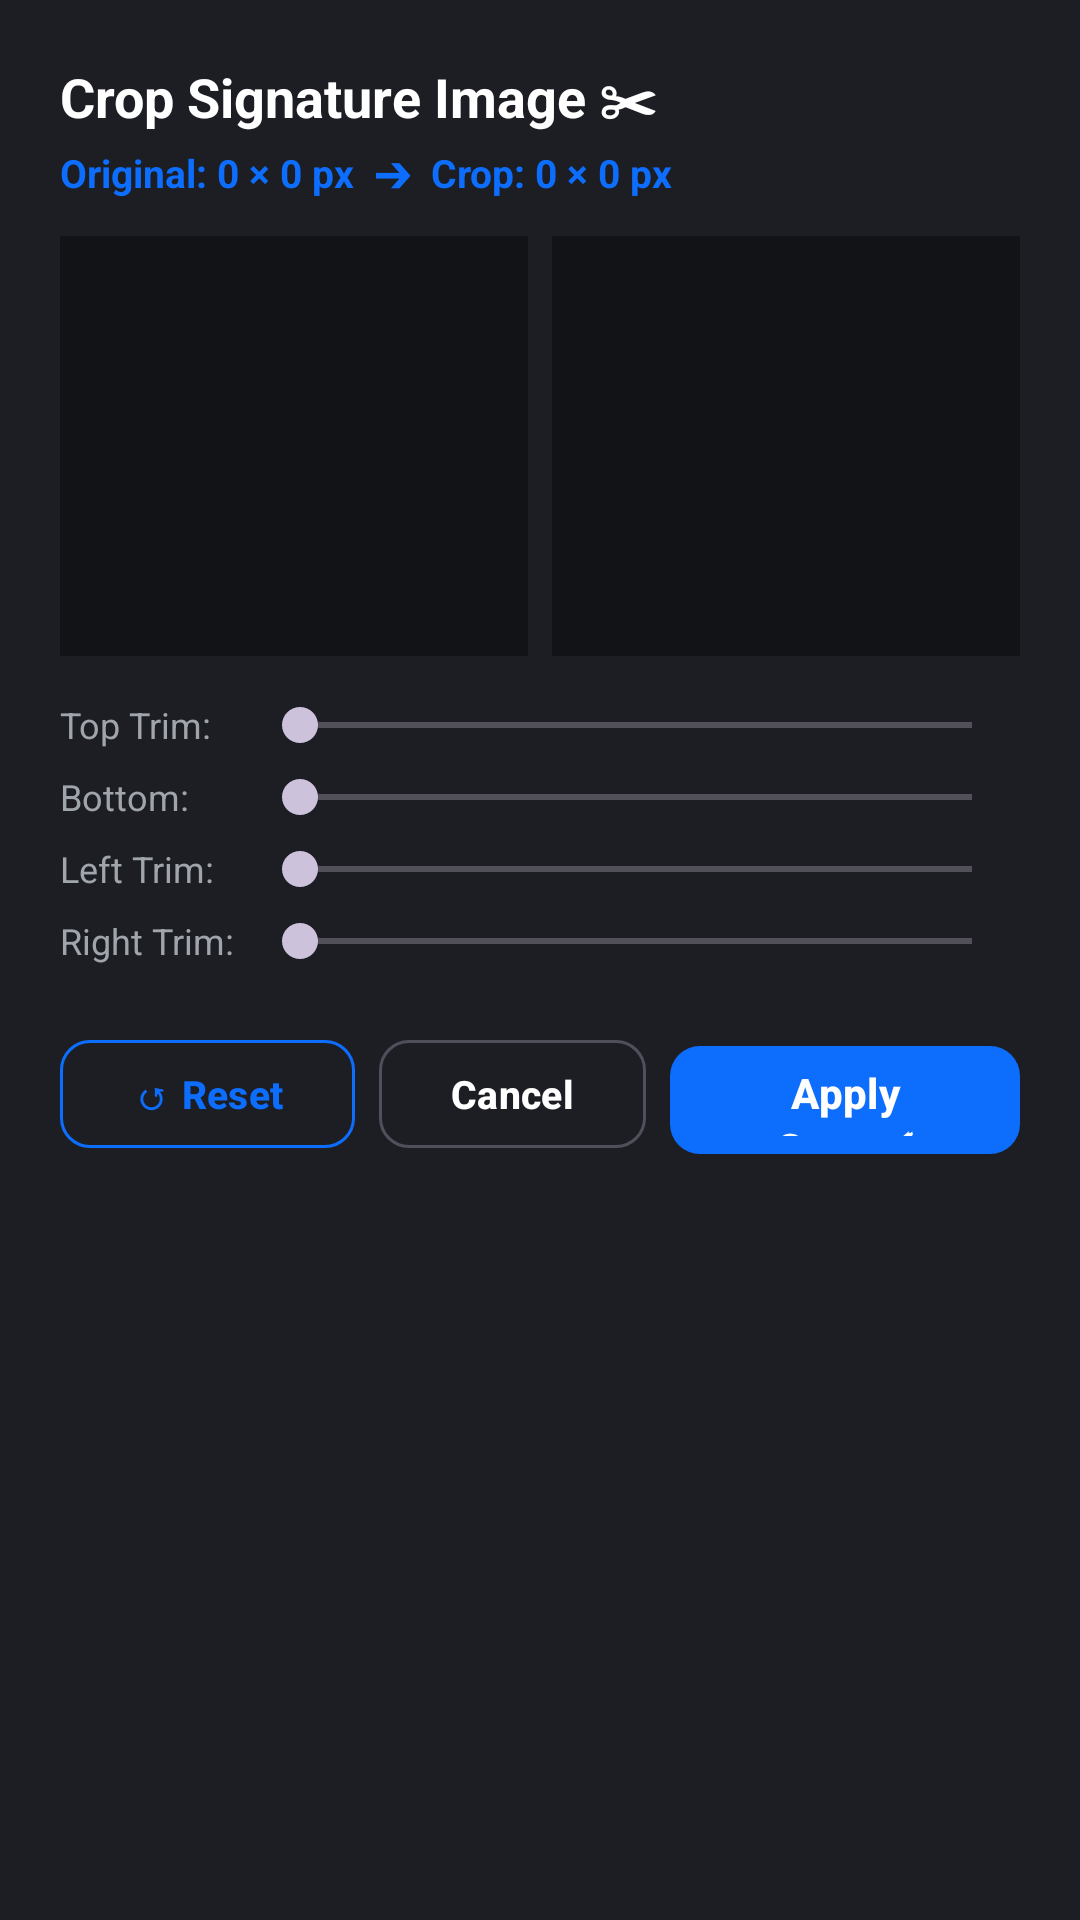

This screen was rendered from an Android layout file. Write that file and the resources it references.
<!-- AndroidManifest.xml: application theme Theme.ASTERDOC -->
<!-- res/layout/dialog_crop_signature.xml -->
<?xml version="1.0" encoding="utf-8"?>
<LinearLayout xmlns:android="http://schemas.android.com/apk/res/android"
    xmlns:app="http://schemas.android.com/apk/res-auto"
    android:layout_width="match_parent"
    android:layout_height="wrap_content"
    android:background="#1C1E24"
    android:orientation="vertical"
    android:padding="20dp">

    <TextView
        android:layout_width="wrap_content"
        android:layout_height="wrap_content"
        android:text="Crop Signature Image ✂"
        android:textColor="#FFFFFF"
        android:textSize="18sp"
        android:textStyle="bold" />

    
    <TextView
        android:id="@+id/tvCropDimensions"
        android:layout_width="wrap_content"
        android:layout_height="wrap_content"
        android:layout_marginTop="4dp"
        android:text="Original: 0 × 0 px  ➔  Crop: 0 × 0 px"
        android:textColor="#0D6EFD"
        android:textSize="13sp"
        android:textStyle="bold" />

    
    <LinearLayout
        android:layout_width="match_parent"
        android:layout_height="140dp"
        android:layout_marginTop="12dp"
        android:orientation="horizontal">

        
        <FrameLayout
            android:layout_width="0dp"
            android:layout_height="match_parent"
            android:layout_weight="1"
            android:background="#121316"
            android:padding="8dp">

            <ImageView
                android:id="@+id/ivCropImagePreview"
                android:layout_width="match_parent"
                android:layout_height="match_parent"
                android:contentDescription="Original Signature"
                android:scaleType="fitCenter" />

        </FrameLayout>

        <View
            android:layout_width="8dp"
            android:layout_height="match_parent" />

        
        <FrameLayout
            android:layout_width="0dp"
            android:layout_height="match_parent"
            android:layout_weight="1"
            android:background="#121316"
            android:padding="8dp">

            <ImageView
                android:id="@+id/ivCropResultPreview"
                android:layout_width="match_parent"
                android:layout_height="match_parent"
                android:contentDescription="Live Cropped Result"
                android:scaleType="fitCenter" />

        </FrameLayout>

    </LinearLayout>

    
    <LinearLayout
        android:layout_width="match_parent"
        android:layout_height="wrap_content"
        android:layout_marginTop="14dp"
        android:orientation="vertical">

        
        <LinearLayout
            android:layout_width="match_parent"
            android:layout_height="wrap_content"
            android:gravity="center_vertical"
            android:orientation="horizontal">

            <TextView
                android:layout_width="64dp"
                android:layout_height="wrap_content"
                android:text="Top Trim:"
                android:textColor="#A0A4AB"
                android:textSize="12sp" />

            <SeekBar
                android:id="@+id/seekBarCropTop"
                android:layout_width="0dp"
                android:layout_height="wrap_content"
                android:layout_weight="1"
                android:max="40"
                android:progress="0" />

        </LinearLayout>

        
        <LinearLayout
            android:layout_width="match_parent"
            android:layout_height="wrap_content"
            android:layout_marginTop="6dp"
            android:gravity="center_vertical"
            android:orientation="horizontal">

            <TextView
                android:layout_width="64dp"
                android:layout_height="wrap_content"
                android:text="Bottom:"
                android:textColor="#A0A4AB"
                android:textSize="12sp" />

            <SeekBar
                android:id="@+id/seekBarCropBottom"
                android:layout_width="0dp"
                android:layout_height="wrap_content"
                android:layout_weight="1"
                android:max="40"
                android:progress="0" />

        </LinearLayout>

        
        <LinearLayout
            android:layout_width="match_parent"
            android:layout_height="wrap_content"
            android:layout_marginTop="6dp"
            android:gravity="center_vertical"
            android:orientation="horizontal">

            <TextView
                android:layout_width="64dp"
                android:layout_height="wrap_content"
                android:text="Left Trim:"
                android:textColor="#A0A4AB"
                android:textSize="12sp" />

            <SeekBar
                android:id="@+id/seekBarCropLeft"
                android:layout_width="0dp"
                android:layout_height="wrap_content"
                android:layout_weight="1"
                android:max="40"
                android:progress="0" />

        </LinearLayout>

        
        <LinearLayout
            android:layout_width="match_parent"
            android:layout_height="wrap_content"
            android:layout_marginTop="6dp"
            android:gravity="center_vertical"
            android:orientation="horizontal">

            <TextView
                android:layout_width="64dp"
                android:layout_height="wrap_content"
                android:text="Right Trim:"
                android:textColor="#A0A4AB"
                android:textSize="12sp" />

            <SeekBar
                android:id="@+id/seekBarCropRight"
                android:layout_width="0dp"
                android:layout_height="wrap_content"
                android:layout_weight="1"
                android:max="40"
                android:progress="0" />

        </LinearLayout>

    </LinearLayout>

    
    <LinearLayout
        android:layout_width="match_parent"
        android:layout_height="wrap_content"
        android:layout_marginTop="20dp"
        android:gravity="end"
        android:orientation="horizontal">

        <com.google.android.material.button.MaterialButton
            android:id="@+id/btnResetCrop"
            style="@style/Widget.Material3.Button.OutlinedButton"
            android:layout_width="wrap_content"
            android:layout_height="44dp"
            android:text="↺ Reset"
            android:textColor="#0D6EFD"
            android:textSize="13sp"
            android:textStyle="bold"
            app:cornerRadius="10dp"
            app:strokeColor="#0D6EFD"
            app:strokeWidth="1dp" />

        <com.google.android.material.button.MaterialButton
            android:id="@+id/btnCancelCrop"
            style="@style/Widget.Material3.Button.OutlinedButton"
            android:layout_width="wrap_content"
            android:layout_height="44dp"
            android:layout_marginStart="8dp"
            android:text="Cancel"
            android:textColor="#FFFFFF"
            android:textSize="13sp"
            android:textStyle="bold"
            app:cornerRadius="10dp"
            app:strokeColor="#4E515B"
            app:strokeWidth="1dp" />

        <com.google.android.material.button.MaterialButton
            android:id="@+id/btnApplyCrop"
            android:layout_width="wrap_content"
            android:layout_height="44dp"
            android:layout_marginStart="8dp"
            android:text="Apply Crop ✓"
            android:textColor="#FFFFFF"
            android:textSize="14sp"
            android:textStyle="bold"
            app:backgroundTint="#0D6EFD"
            app:cornerRadius="10dp" />

    </LinearLayout>

</LinearLayout>
<!-- resources referenced by this layout -->
<resources>
  <style name="Theme.ASTERDOC" parent="Base.Theme.ASTERDOC" />
  <style name="Base.Theme.ASTERDOC" parent="Theme.Material3.Dark.NoActionBar">
          <item name="android:windowBackground">@color/background_light</item>
          <item name="android:statusBarColor">@color/black</item>
          <item name="android:navigationBarColor">@color/black</item>
          <item name="android:windowContentOverlay">@null</item>
          <item name="android:windowIsTranslucent">false</item>
      </style>
  <color name="background_light">#121212</color>
  <color name="black">#FF000000</color>
</resources>
